Image classification data set "metis-s112-p224" (jdkuhnke/HiC on GitHub). Class labels (2): honeycomb absent, honeycomb present.

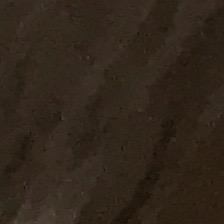
Label: honeycomb absent

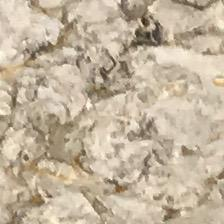
Label: honeycomb present

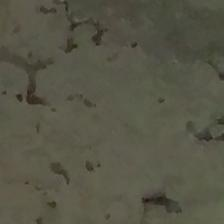
Label: honeycomb present

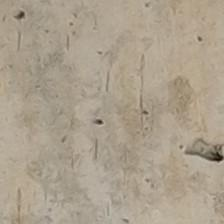
Label: honeycomb absent

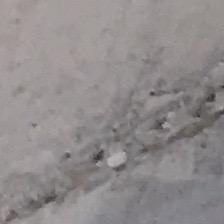
Label: honeycomb present

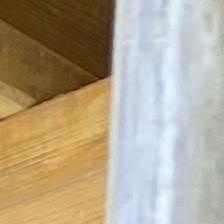
Label: honeycomb absent
